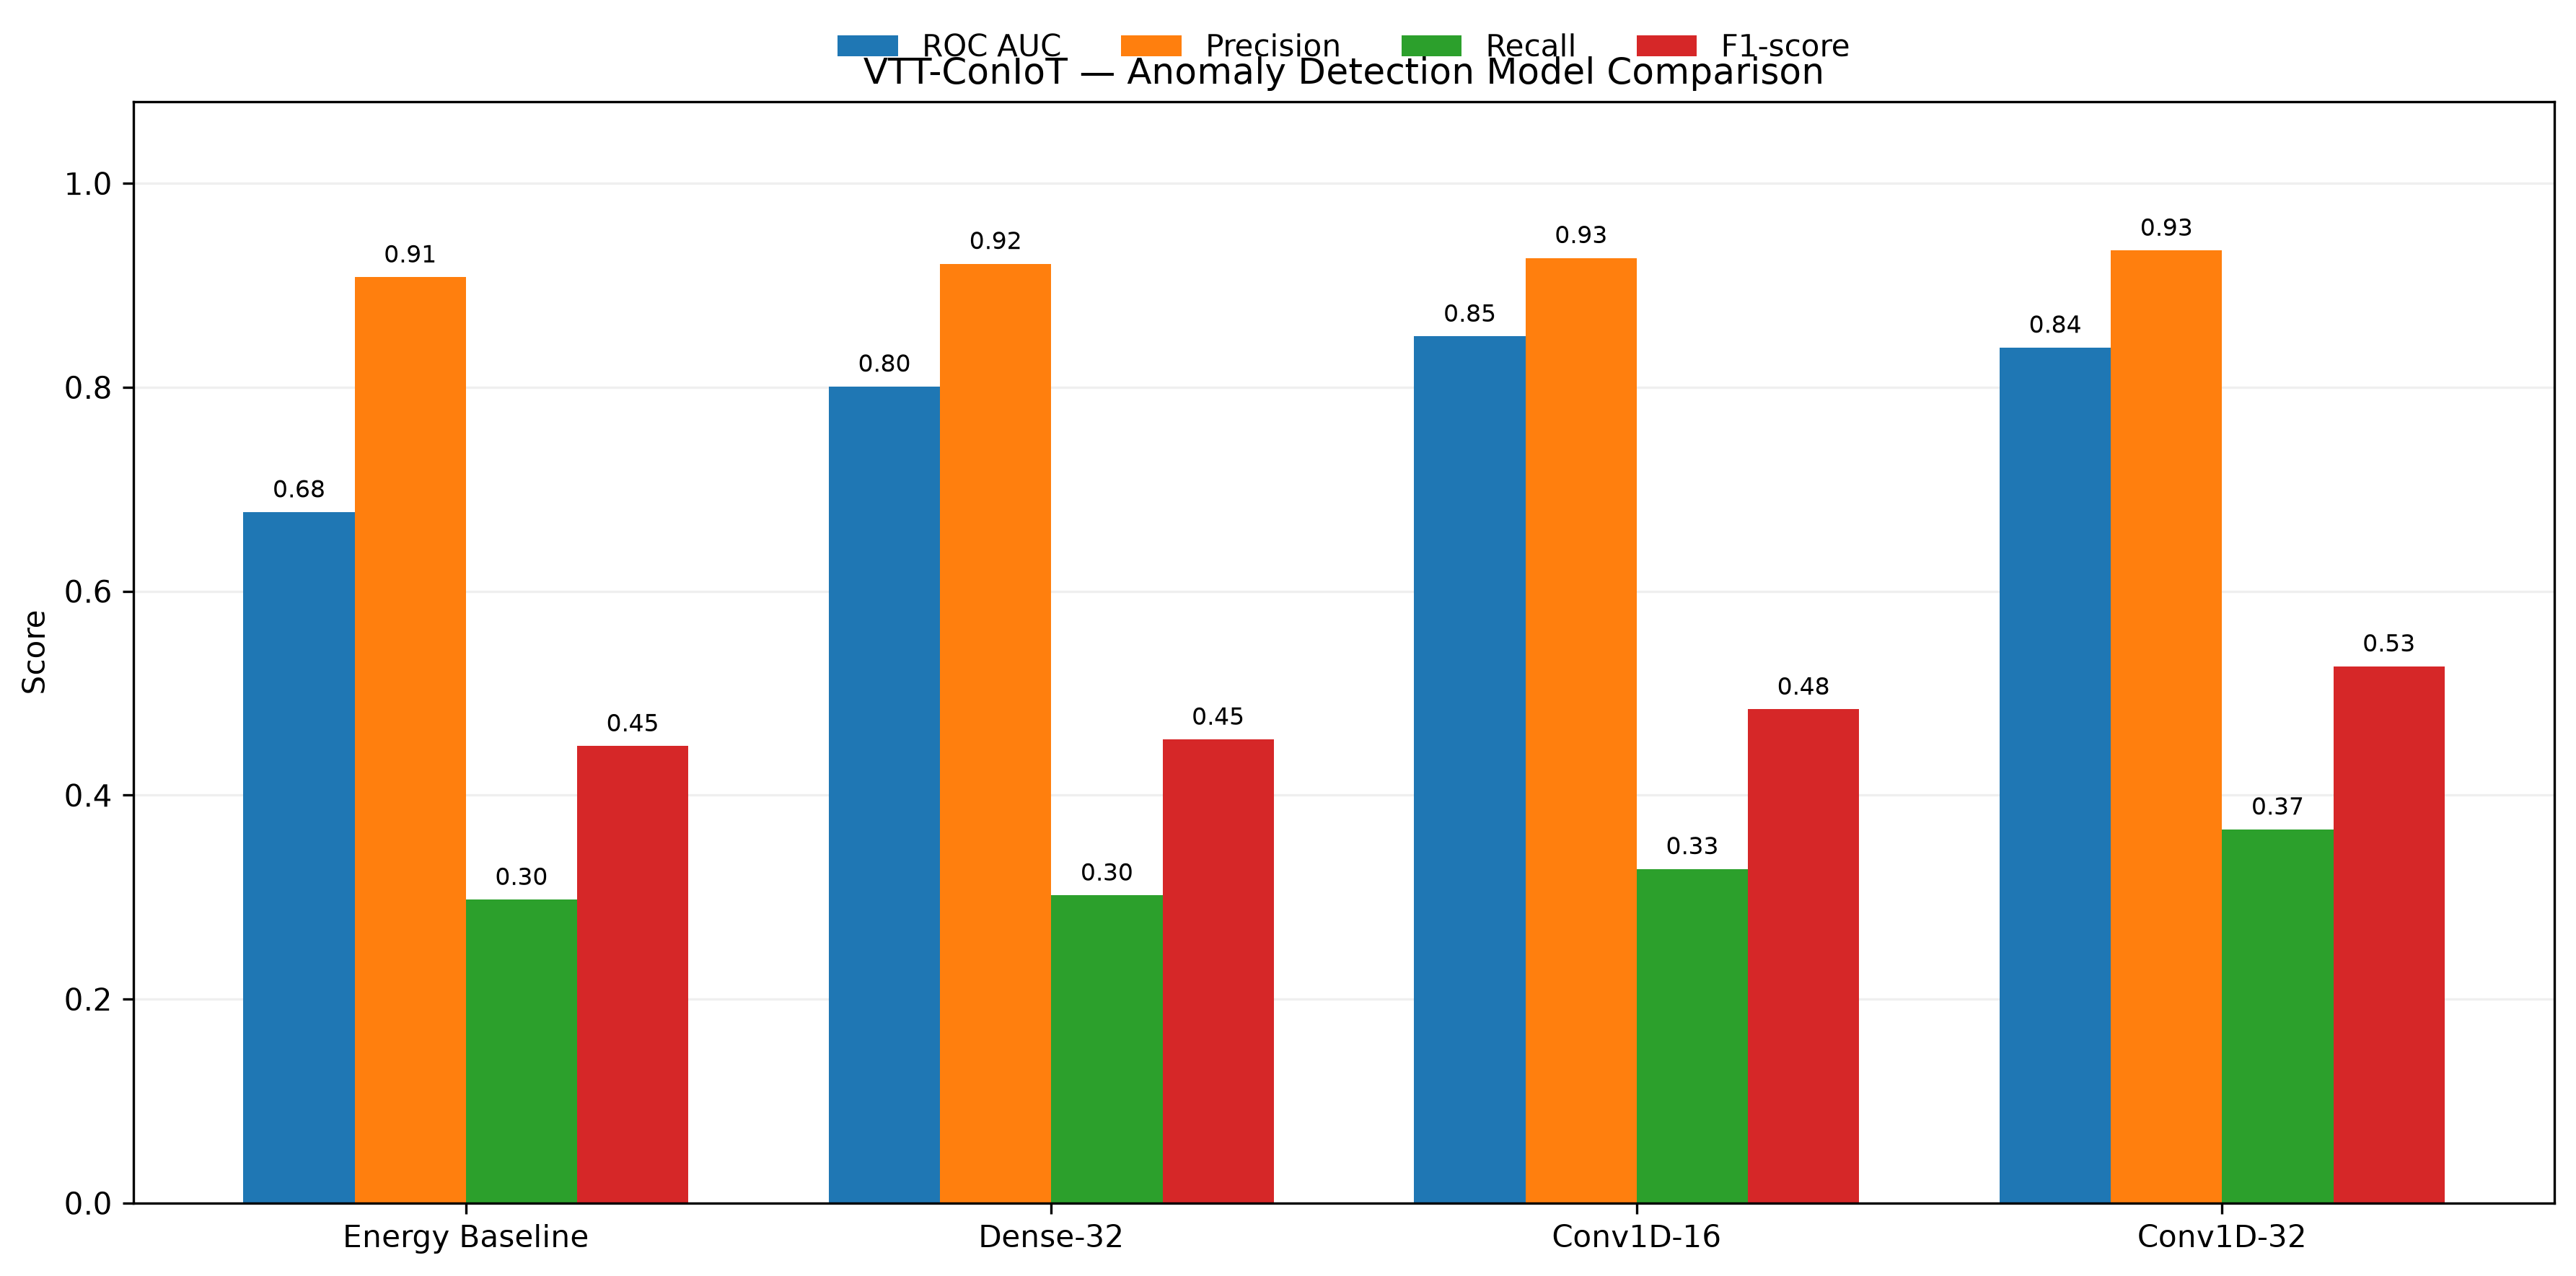

The data file committed next to this chart (first rows):
Model, Parameters, Validation MSE, ROC AUC, Precision, Recall, F1-score, False Positives, Missed Anomalies
Energy Baseline, 0, , 0.6775, 0.9079, 0.2974, 0.4481, 7, 163
Dense-32, 1884336, 0.7482, 0.8007, 0.9211, 0.3017, 0.4545, 6, 162
Conv1D-16, 113570, 0.8271, 0.8498, 0.9268, 0.3276, 0.4841, 6, 156
Conv1D-32, 164786, 0.8013, 0.8389, 0.9341, 0.3664, 0.5263, 6, 147
